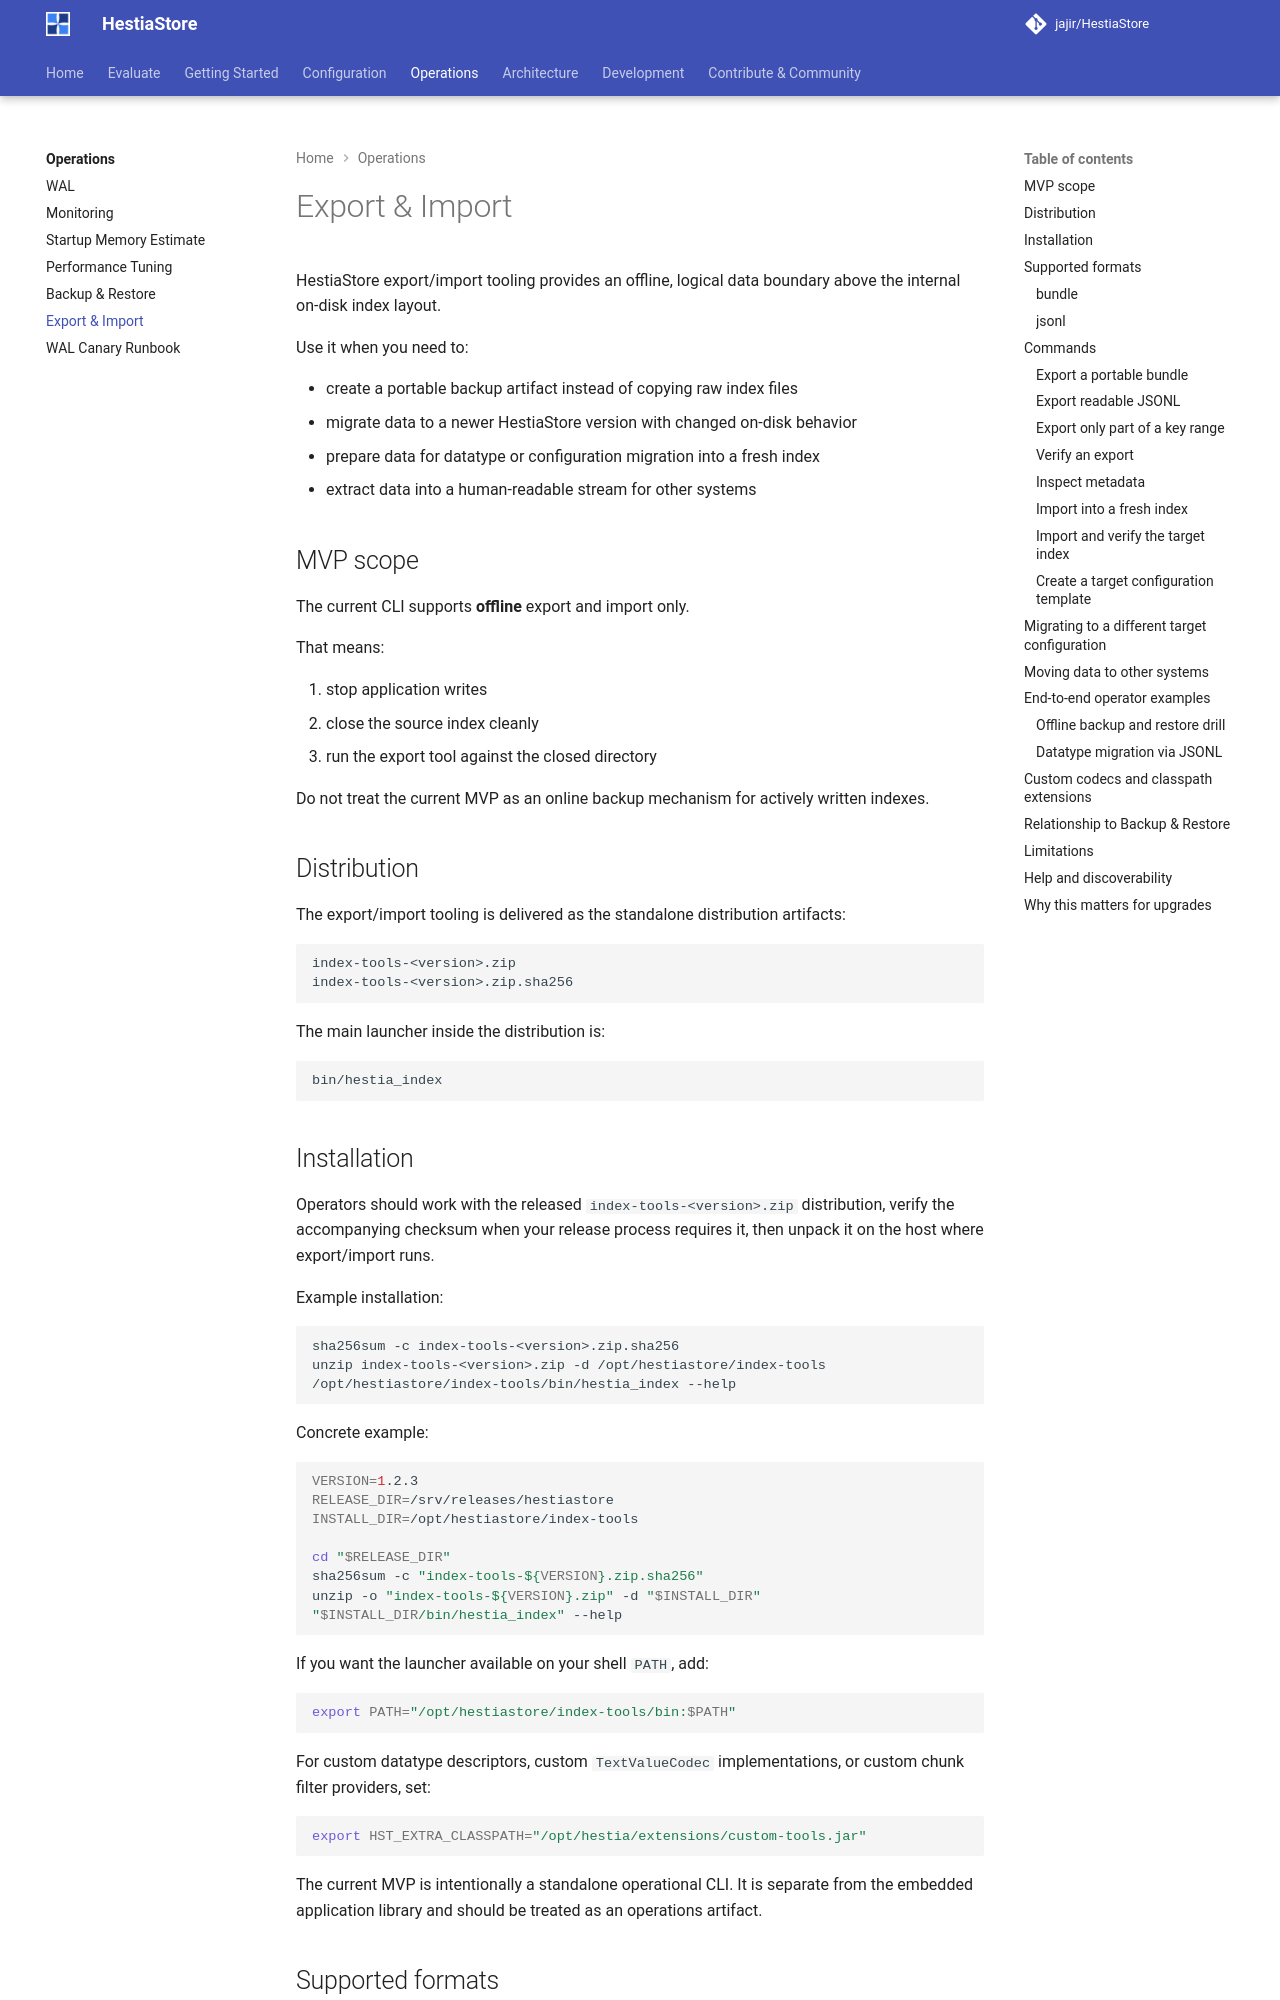

repository: jajir/HestiaStore · page: operations/export-import/index.html · generator: mkdocs

# Export & Import

HestiaStore export/import tooling provides an offline, logical data boundary
above the internal on-disk index layout.

Use it when you need to:

- create a portable backup artifact instead of copying raw index files
- migrate data to a newer HestiaStore version with changed on-disk behavior
- prepare data for datatype or configuration migration into a fresh index
- extract data into a human-readable stream for other systems

## MVP scope

The current CLI supports **offline** export and import only.

That means:

1. stop application writes
2. close the source index cleanly
3. run the export tool against the closed directory

Do not treat the current MVP as an online backup mechanism for actively written
indexes.

## Distribution

The export/import tooling is delivered as the standalone distribution artifacts:

```text
index-tools-<version>.zip
index-tools-<version>.zip.sha256
```

The main launcher inside the distribution is:

```bash
bin/hestia_index
```

## Installation

Operators should work with the released `index-tools-<version>.zip`
distribution, verify the accompanying checksum when your release process
requires it, then unpack it on the host where export/import runs.

Example installation:

```bash
sha256sum -c index-tools-<version>.zip.sha256
unzip index-tools-<version>.zip -d /opt/hestiastore/index-tools
/opt/hestiastore/index-tools/bin/hestia_index --help
```

Concrete example:

```bash
VERSION=1.2.3
RELEASE_DIR=/srv/releases/hestiastore
INSTALL_DIR=/opt/hestiastore/index-tools

cd "$RELEASE_DIR"
sha256sum -c "index-tools-${VERSION}.zip.sha256"
unzip -o "index-tools-${VERSION}.zip" -d "$INSTALL_DIR"
"$INSTALL_DIR/bin/hestia_index" --help
```

If you want the launcher available on your shell `PATH`, add:

```bash
export PATH="/opt/hestiastore/index-tools/bin:$PATH"
```

For custom datatype descriptors, custom `TextValueCodec` implementations, or
custom chunk filter providers, set:

```bash
export HST_EXTRA_CLASSPATH="/opt/hestia/extensions/custom-tools.jar"
```

The current MVP is intentionally a standalone operational CLI. It is separate
from the embedded application library and should be treated as an operations
artifact.

## Supported formats
